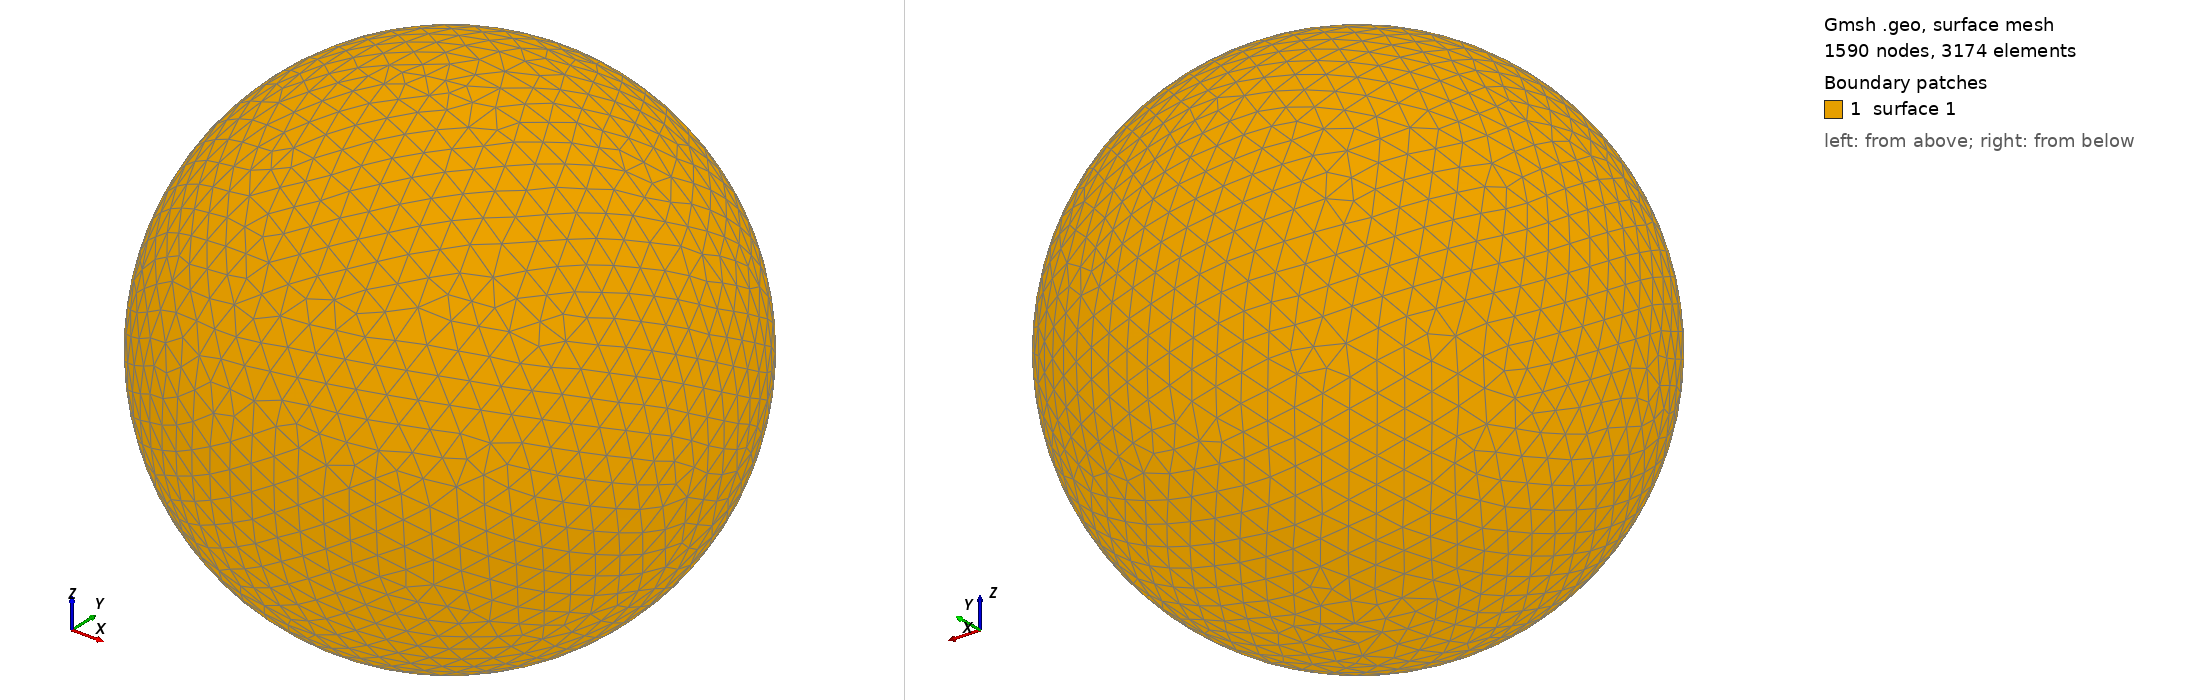

Gmsh geometry script, surface-meshed: 1590 nodes, 3174 surface elements. Boundary patches (legend numbers): 1 surface 1. Left view from above one corner, right view from below the opposite corner. The script declares no physical surfaces, so the legend lists its geometric surfaces. The drawing asked Gmsh for element sizes between 1% and 20% of the model's largest extent; the script's own settings can give other sizes.

=== shot1600.geo (drawn) ===
SetFactory("OpenCASCADE");
Point(1) = {0,0,0,0};
Sphere(1) = {0,0,0,0.06391000};
MeshSize{ PointsOf{ Surface{:}; } } = 0.006391000;
Mesh.ElementOrder=1;
Mesh.Format=39;
